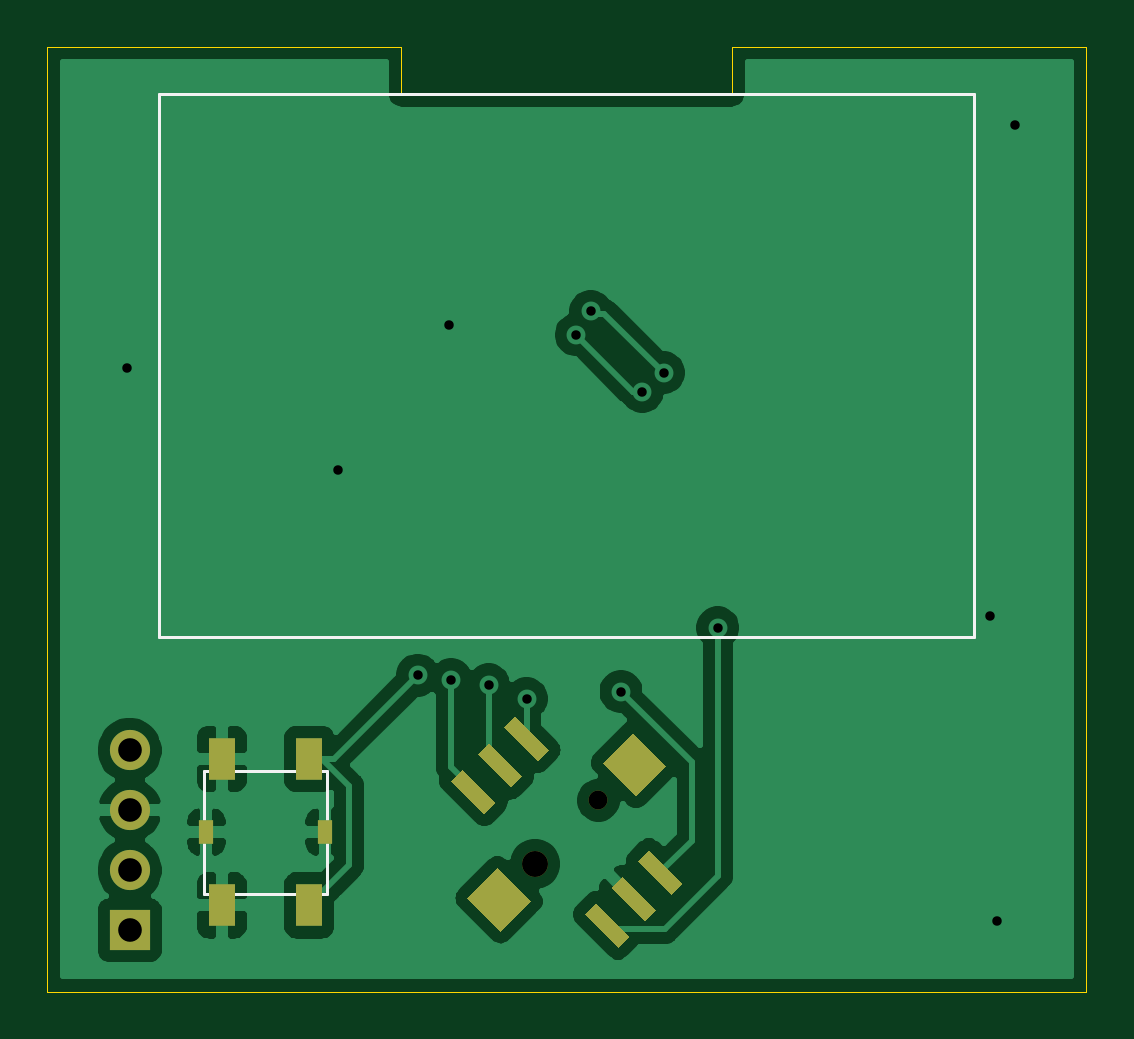
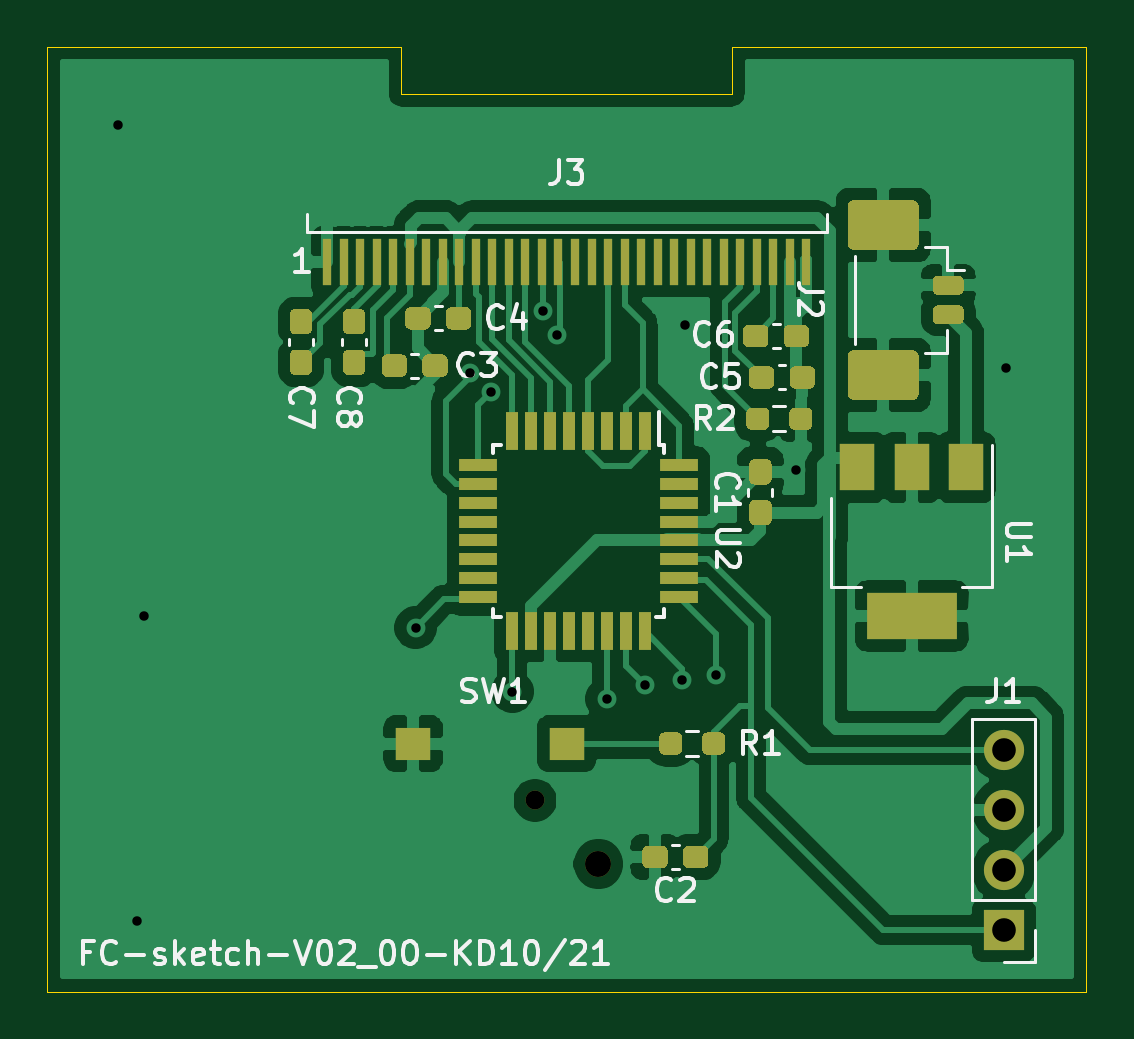
Circuit board: 11 layer files. Board 44.0 x 40.0 mm.
- bottom_copper: sketch_v2-B_Cu.gbl (86584 bytes)
- bottom_mask: sketch_v2-B_Mask.gbs (10795 bytes)
- paste: sketch_v2-B_Paste.gbp (10530 bytes)
- bottom_silk: sketch_v2-B_SilkS.gbo (29327 bytes)
- outline: sketch_v2-Edge_Cuts.gm1 (982 bytes)
- top_copper: sketch_v2-F_Cu.gtl (49452 bytes)
- top_mask: sketch_v2-F_Mask.gts (2168 bytes)
- paste: sketch_v2-F_Paste.gtp (1903 bytes)
- top_silk: sketch_v2-F_SilkS.gto (2587 bytes)
- drill: sketch_v2-NPTH.drl (388 bytes)
- drill: sketch_v2-PTH.drl (610 bytes)

=== bottom_copper: sketch_v2-B_Cu.gbl (86584 bytes, source omitted) ===
=== bottom_mask: sketch_v2-B_Mask.gbs (10795 bytes, source omitted) ===
=== paste: sketch_v2-B_Paste.gbp (10530 bytes, source omitted) ===
=== bottom_silk: sketch_v2-B_SilkS.gbo (29327 bytes, source omitted) ===
=== outline: sketch_v2-Edge_Cuts.gm1 ===
G04 #@! TF.GenerationSoftware,KiCad,Pcbnew,5.1.10-88a1d61d58~90~ubuntu20.04.1*
G04 #@! TF.CreationDate,2021-11-23T17:14:05+00:00*
G04 #@! TF.ProjectId,sketch_v2,736b6574-6368-45f7-9632-2e6b69636164,rev?*
G04 #@! TF.SameCoordinates,Original*
G04 #@! TF.FileFunction,Profile,NP*
%FSLAX46Y46*%
G04 Gerber Fmt 4.6, Leading zero omitted, Abs format (unit mm)*
G04 Created by KiCad (PCBNEW 5.1.10-88a1d61d58~90~ubuntu20.04.1) date 2021-11-23 17:14:05*
%MOMM*%
%LPD*%
G01*
G04 APERTURE LIST*
G04 #@! TA.AperFunction,Profile*
%ADD10C,0.050000*%
G04 #@! TD*
G04 APERTURE END LIST*
D10*
X119000000Y-60000000D02*
X134000000Y-60000000D01*
X119000000Y-62000000D02*
X119000000Y-60000000D01*
X105000000Y-62000000D02*
X119000000Y-62000000D01*
X105000000Y-60000000D02*
X105000000Y-62000000D01*
X90000000Y-60000000D02*
X105000000Y-60000000D01*
X90000000Y-100000000D02*
X90000000Y-60000000D01*
X134000000Y-100000000D02*
X90000000Y-100000000D01*
X134000000Y-60000000D02*
X134000000Y-100000000D01*
M02*

=== top_copper: sketch_v2-F_Cu.gtl (49452 bytes, source omitted) ===
=== top_mask: sketch_v2-F_Mask.gts ===
G04 #@! TF.GenerationSoftware,KiCad,Pcbnew,5.1.10-88a1d61d58~90~ubuntu20.04.1*
G04 #@! TF.CreationDate,2021-11-23T17:14:05+00:00*
G04 #@! TF.ProjectId,sketch_v2,736b6574-6368-45f7-9632-2e6b69636164,rev?*
G04 #@! TF.SameCoordinates,Original*
G04 #@! TF.FileFunction,Soldermask,Top*
G04 #@! TF.FilePolarity,Negative*
%FSLAX46Y46*%
G04 Gerber Fmt 4.6, Leading zero omitted, Abs format (unit mm)*
G04 Created by KiCad (PCBNEW 5.1.10-88a1d61d58~90~ubuntu20.04.1) date 2021-11-23 17:14:05*
%MOMM*%
%LPD*%
G01*
G04 APERTURE LIST*
%ADD10O,1.700000X1.700000*%
%ADD11R,1.700000X1.700000*%
%ADD12C,1.100000*%
%ADD13C,0.800000*%
%ADD14C,0.100000*%
%ADD15R,0.600000X1.000000*%
%ADD16R,1.100000X1.800000*%
G04 APERTURE END LIST*
D10*
X93500000Y-89780000D03*
X93500000Y-92320000D03*
X93500000Y-94860000D03*
D11*
X93500000Y-97400000D03*
D12*
X110656497Y-94593503D03*
D13*
X113343503Y-91906497D03*
D14*
G36*
X113520279Y-90315507D02*
G01*
X114793071Y-89042715D01*
X116207285Y-90456929D01*
X114934493Y-91729721D01*
X113520279Y-90315507D01*
G37*
G36*
X107792715Y-96043071D02*
G01*
X109065507Y-94770279D01*
X110479721Y-96184493D01*
X109206929Y-97457285D01*
X107792715Y-96043071D01*
G37*
G36*
X115010861Y-94481780D02*
G01*
X115482501Y-94010140D01*
X116896715Y-95424354D01*
X116425075Y-95895994D01*
X115010861Y-94481780D01*
G37*
G36*
X113885500Y-95607140D02*
G01*
X114357140Y-95135500D01*
X115771354Y-96549714D01*
X115299714Y-97021354D01*
X113885500Y-95607140D01*
G37*
G36*
X112760140Y-96732501D02*
G01*
X113231780Y-96260861D01*
X114645994Y-97675075D01*
X114174354Y-98146715D01*
X112760140Y-96732501D01*
G37*
G36*
X107103285Y-91075646D02*
G01*
X107574925Y-90604006D01*
X108989139Y-92018220D01*
X108517499Y-92489860D01*
X107103285Y-91075646D01*
G37*
G36*
X108228646Y-89950286D02*
G01*
X108700286Y-89478646D01*
X110114500Y-90892860D01*
X109642860Y-91364500D01*
X108228646Y-89950286D01*
G37*
G36*
X109354006Y-88824925D02*
G01*
X109825646Y-88353285D01*
X111239860Y-89767499D01*
X110768220Y-90239139D01*
X109354006Y-88824925D01*
G37*
D15*
X96750000Y-93250000D03*
X101750000Y-93250000D03*
D16*
X97400000Y-90150000D03*
X101100000Y-90150000D03*
X97400000Y-96350000D03*
X101100000Y-96350000D03*
M02*

=== paste: sketch_v2-F_Paste.gtp ===
G04 #@! TF.GenerationSoftware,KiCad,Pcbnew,5.1.10-88a1d61d58~90~ubuntu20.04.1*
G04 #@! TF.CreationDate,2021-11-23T17:14:05+00:00*
G04 #@! TF.ProjectId,sketch_v2,736b6574-6368-45f7-9632-2e6b69636164,rev?*
G04 #@! TF.SameCoordinates,Original*
G04 #@! TF.FileFunction,Paste,Top*
G04 #@! TF.FilePolarity,Positive*
%FSLAX46Y46*%
G04 Gerber Fmt 4.6, Leading zero omitted, Abs format (unit mm)*
G04 Created by KiCad (PCBNEW 5.1.10-88a1d61d58~90~ubuntu20.04.1) date 2021-11-23 17:14:05*
%MOMM*%
%LPD*%
G01*
G04 APERTURE LIST*
%ADD10C,0.100000*%
%ADD11R,0.600000X1.000000*%
%ADD12R,1.100000X1.800000*%
G04 APERTURE END LIST*
D10*
G36*
X113520279Y-90315507D02*
G01*
X114793071Y-89042715D01*
X116207285Y-90456929D01*
X114934493Y-91729721D01*
X113520279Y-90315507D01*
G37*
G36*
X107792715Y-96043071D02*
G01*
X109065507Y-94770279D01*
X110479721Y-96184493D01*
X109206929Y-97457285D01*
X107792715Y-96043071D01*
G37*
G36*
X115010861Y-94481780D02*
G01*
X115482501Y-94010140D01*
X116896715Y-95424354D01*
X116425075Y-95895994D01*
X115010861Y-94481780D01*
G37*
G36*
X113885500Y-95607140D02*
G01*
X114357140Y-95135500D01*
X115771354Y-96549714D01*
X115299714Y-97021354D01*
X113885500Y-95607140D01*
G37*
G36*
X112760140Y-96732501D02*
G01*
X113231780Y-96260861D01*
X114645994Y-97675075D01*
X114174354Y-98146715D01*
X112760140Y-96732501D01*
G37*
G36*
X107103285Y-91075646D02*
G01*
X107574925Y-90604006D01*
X108989139Y-92018220D01*
X108517499Y-92489860D01*
X107103285Y-91075646D01*
G37*
G36*
X108228646Y-89950286D02*
G01*
X108700286Y-89478646D01*
X110114500Y-90892860D01*
X109642860Y-91364500D01*
X108228646Y-89950286D01*
G37*
G36*
X109354006Y-88824925D02*
G01*
X109825646Y-88353285D01*
X111239860Y-89767499D01*
X110768220Y-90239139D01*
X109354006Y-88824925D01*
G37*
D11*
X96750000Y-93250000D03*
X101750000Y-93250000D03*
D12*
X97400000Y-90150000D03*
X101100000Y-90150000D03*
X97400000Y-96350000D03*
X101100000Y-96350000D03*
M02*

=== top_silk: sketch_v2-F_SilkS.gto ===
G04 #@! TF.GenerationSoftware,KiCad,Pcbnew,5.1.10-88a1d61d58~90~ubuntu20.04.1*
G04 #@! TF.CreationDate,2021-11-23T17:14:05+00:00*
G04 #@! TF.ProjectId,sketch_v2,736b6574-6368-45f7-9632-2e6b69636164,rev?*
G04 #@! TF.SameCoordinates,Original*
G04 #@! TF.FileFunction,Legend,Top*
G04 #@! TF.FilePolarity,Positive*
%FSLAX46Y46*%
G04 Gerber Fmt 4.6, Leading zero omitted, Abs format (unit mm)*
G04 Created by KiCad (PCBNEW 5.1.10-88a1d61d58~90~ubuntu20.04.1) date 2021-11-23 17:14:05*
%MOMM*%
%LPD*%
G01*
G04 APERTURE LIST*
%ADD10C,0.120000*%
%ADD11O,1.700000X1.700000*%
%ADD12R,1.700000X1.700000*%
%ADD13C,1.100000*%
%ADD14C,0.800000*%
%ADD15C,0.100000*%
%ADD16R,0.600000X1.000000*%
%ADD17R,1.100000X1.800000*%
G04 APERTURE END LIST*
D10*
X94750000Y-85000000D02*
X94750000Y-62000000D01*
X129250000Y-85000000D02*
X94750000Y-85000000D01*
X129250000Y-62000000D02*
X129250000Y-85000000D01*
X94750000Y-62000000D02*
X129250000Y-62000000D01*
X101850000Y-90650000D02*
X101850000Y-95850000D01*
X96650000Y-90650000D02*
X101850000Y-90650000D01*
X96650000Y-95850000D02*
X96650000Y-90650000D01*
X101850000Y-95850000D02*
X96650000Y-95850000D01*
%LPC*%
D11*
X93500000Y-89780000D03*
X93500000Y-92320000D03*
X93500000Y-94860000D03*
D12*
X93500000Y-97400000D03*
D13*
X110656497Y-94593503D03*
D14*
X113343503Y-91906497D03*
D15*
G36*
X113520279Y-90315507D02*
G01*
X114793071Y-89042715D01*
X116207285Y-90456929D01*
X114934493Y-91729721D01*
X113520279Y-90315507D01*
G37*
G36*
X107792715Y-96043071D02*
G01*
X109065507Y-94770279D01*
X110479721Y-96184493D01*
X109206929Y-97457285D01*
X107792715Y-96043071D01*
G37*
G36*
X115010861Y-94481780D02*
G01*
X115482501Y-94010140D01*
X116896715Y-95424354D01*
X116425075Y-95895994D01*
X115010861Y-94481780D01*
G37*
G36*
X113885500Y-95607140D02*
G01*
X114357140Y-95135500D01*
X115771354Y-96549714D01*
X115299714Y-97021354D01*
X113885500Y-95607140D01*
G37*
G36*
X112760140Y-96732501D02*
G01*
X113231780Y-96260861D01*
X114645994Y-97675075D01*
X114174354Y-98146715D01*
X112760140Y-96732501D01*
G37*
G36*
X107103285Y-91075646D02*
G01*
X107574925Y-90604006D01*
X108989139Y-92018220D01*
X108517499Y-92489860D01*
X107103285Y-91075646D01*
G37*
G36*
X108228646Y-89950286D02*
G01*
X108700286Y-89478646D01*
X110114500Y-90892860D01*
X109642860Y-91364500D01*
X108228646Y-89950286D01*
G37*
G36*
X109354006Y-88824925D02*
G01*
X109825646Y-88353285D01*
X111239860Y-89767499D01*
X110768220Y-90239139D01*
X109354006Y-88824925D01*
G37*
D16*
X96750000Y-93250000D03*
X101750000Y-93250000D03*
D17*
X97400000Y-90150000D03*
X101100000Y-90150000D03*
X97400000Y-96350000D03*
X101100000Y-96350000D03*
M02*

=== drill: sketch_v2-NPTH.drl ===
M48
; DRILL file {KiCad 5.1.10-88a1d61d58~90~ubuntu20.04.1} date Tue Nov 23 17:14:07 2021
; FORMAT={-:-/ absolute / metric / decimal}
; #@! TF.CreationDate,2021-11-23T17:14:07+00:00
; #@! TF.GenerationSoftware,Kicad,Pcbnew,5.1.10-88a1d61d58~90~ubuntu20.04.1
; #@! TF.FileFunction,NonPlated,1,2,NPTH
FMAT,2
METRIC
T1C0.800
T2C1.100
%
G90
G05
T1
X113.344Y-91.906
T2
X110.656Y-94.594
T0
M30

=== drill: sketch_v2-PTH.drl ===
M48
; DRILL file {KiCad 5.1.10-88a1d61d58~90~ubuntu20.04.1} date Tue Nov 23 17:14:07 2021
; FORMAT={-:-/ absolute / metric / decimal}
; #@! TF.CreationDate,2021-11-23T17:14:07+00:00
; #@! TF.GenerationSoftware,Kicad,Pcbnew,5.1.10-88a1d61d58~90~ubuntu20.04.1
; #@! TF.FileFunction,Plated,1,2,PTH
FMAT,2
METRIC
T1C0.400
T2C1.000
%
G90
G05
T1
X93.4Y-73.6
X102.3Y-77.9
X105.7Y-86.6
X107.0Y-71.8
X107.1Y-86.8
X108.7Y-87.0
X110.3Y-87.6
X112.4Y-72.2
X113.025Y-71.2
X114.3Y-87.3
X115.2Y-74.6
X116.1Y-73.8
X118.4Y-84.6
X129.9Y-84.1
X130.2Y-97.0
X131.0Y-63.3
T2
X93.5Y-89.78
X93.5Y-92.32
X93.5Y-94.86
X93.5Y-97.4
T0
M30

